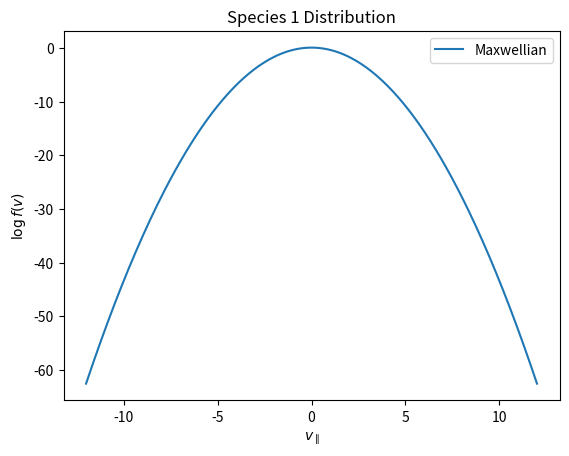
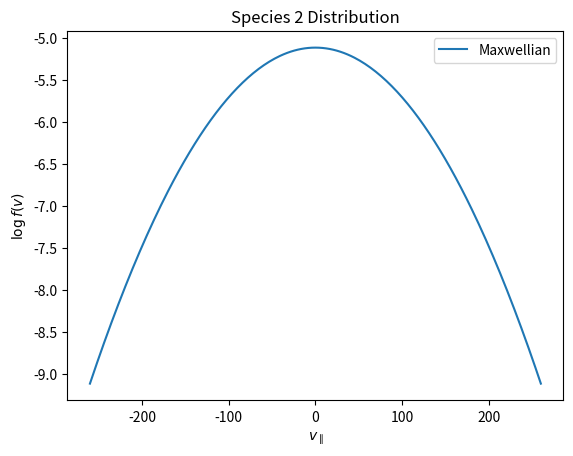

Write the Python code that produced these figures, in order.
import numpy as np
import matplotlib.pyplot as plt
import mpmath

#for python 2.7


#######################

Nspecies=2

#######################


npara=np.zeros(Nspecies,dtype='i4')
nperp=np.zeros(Nspecies,dtype='i4')

vparamin=np.zeros(Nspecies)
vparamax=np.zeros(Nspecies)

vperpmin=np.zeros(Nspecies)
vperpmax=np.zeros(Nspecies)

dens=np.zeros(Nspecies)
mu=np.zeros(Nspecies)
beta_para=np.zeros(Nspecies)
beta_perp=np.zeros(Nspecies)
vdrift=np.zeros(Nspecies)


########################

#species 1
ciarb=1
npara[0]=255
nperp[0]=64

dens[0]=1.0
mu[0]=1.0
beta_para[0]=1.0
beta_perp[0]=1.0
vdrift[0]=-0.0

vparamin[0]=-12.0
vparamax[0]=12.0

vperpmin[0]=0.0
vperpmax[0]=10.0

#species 2

npara[1]=255
nperp[1]=64

dens[1]=1.0
mu[1]=1836.0
beta_para[1]=4.0
beta_perp[1]=2.0
vdrift[1]=-0.0

vparamin[1]=-260.0
vparamax[1]=260.0

vperpmin[1]=0.0
vperpmax[1]=260.0 

#############################

limit=10.0**(-300)


def dist_bimax(vpar,vper, n,m,beta_par,beta_per,drift):
	bimax=np.exp(-n*(vpar-drift)**2/beta_par/m -n*vper**2/beta_per/m)* n**1.5 /(m**1.5 *np.pi**1.5 *beta_per*np.sqrt(beta_par))
	return bimax.ravel()

def dist_bikappa(vpar,vper, n,m,beta_par,beta_per,drift):
	bimax=np.exp(-n*(vpar-drift)**2/beta_par/m -n*vper**2/beta_per/m)* n**1.5 /(m**1.5 *np.pi**1.5 *beta_per*np.sqrt(beta_par))
	return bimax.ravel()


for ispecies in range(0,Nspecies):

	file_name='distribution02'+str(ispecies+1)+'-'+str(ciarb)+'.dat'

	vpara = np.linspace(vparamin[ispecies],vparamax[ispecies], npara[ispecies])
	vperp = np.linspace(vperpmin[ispecies],vperpmax[ispecies], nperp[ispecies])

	vpara2,vperp2=np.meshgrid(vpara,vperp)

	data=dist_bimax(vpara2, vperp2,dens[ispecies],mu[ispecies],beta_para[ispecies],beta_perp[ispecies],vdrift[ispecies])
	data=data.reshape(nperp[ispecies],npara[ispecies])

	data_new=np.zeros((nperp[ispecies],npara[ispecies]))

	for i in range(0,npara[ispecies]):
		for j in range(0,nperp[ispecies]):

			if(data[j,i]>limit):
				data_new[j,i]=data[j,i]*dens[ispecies]
			else:
				data_new[j,i]=0.0


	dat_fin = open(file_name, 'w')

	for i in range(0,npara[ispecies]):
		for j in range(0,nperp[ispecies]):
			dat_fin.write(str(vpara[i]))
			dat_fin.write(" ")
			dat_fin.write(str(vperp[j]))
			dat_fin.write(" ")
			dat_fin.write(str(data_new[j,i]))
			dat_fin.write("\n")

	dat_fin.close()
	# Plot da distribuição bi-kappa para o valor atual de kappa
	plt.plot(vpara, np.log10(data_new[:, :].sum(axis=0)), label=rf'Maxwellian')
	plt.xlabel(r'$v_\parallel$')
	plt.ylabel(r'$\log{f(v)}$')
	plt.title(f'Species {ispecies + 1} Distribution')
	plt.legend()
	plt.savefig(f'distribution_maxwellian-{ciarb}.png')  # Salva o gráfico como imagem
	plt.show()
